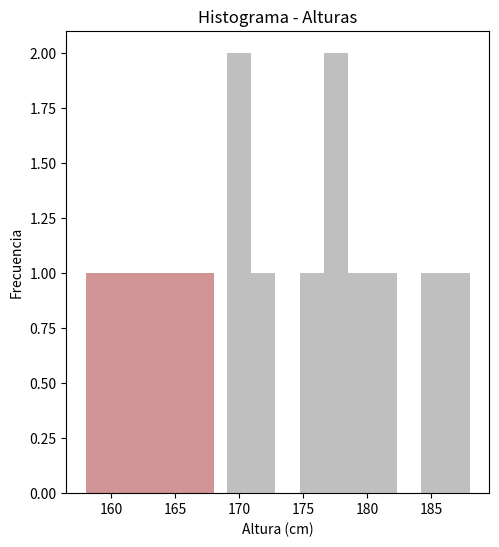

Recreate this plot in Python.
import numpy as np
from scipy import stats
import matplotlib.pyplot as plt

male_heights = np.array([175, 180, 170, 185, 178, 172, 188, 182, 177, 169])
female_heights = np.array([162, 165, 160, 168, 158, 163, 166, 164, 159, 161])

mean_male = np.mean(male_heights)
std_deviation_male = np.std(male_heights, ddof=1)
mean_female = np.mean(female_heights)
std_deviation_female = np.std(female_heights, ddof=1)

n_male = len(male_heights)
n_female = len(female_heights)

confidence = 0.95

mean_difference = mean_male - mean_female
standard_error = np.sqrt((std_deviation_male**2 / n_male) +
                         (std_deviation_female**2 / n_female))
margin_error = stats.t.ppf((1 + confidence) / 2, df=(n_male + n_female - 2)) * standard_error
confidence_interval = (mean_difference - margin_error, mean_difference + margin_error)

plt.figure(figsize=(12, 6))
plt.subplot(1, 2, 1)
plt.hist(male_heights, bins=10, alpha=0.5, color='gray', label='Hombres')
plt.hist(female_heights, bins=10, alpha=0.5, color='brown', label='Mujeres')
plt.title('Histograma - Alturas')
plt.xlabel('Altura (cm)')
plt.ylabel('Frecuencia')

print("Diferencia de medias:", mean_difference)
print("Intervalo de confianza al {}%:".format(int(confidence * 100)), confidence_interval)